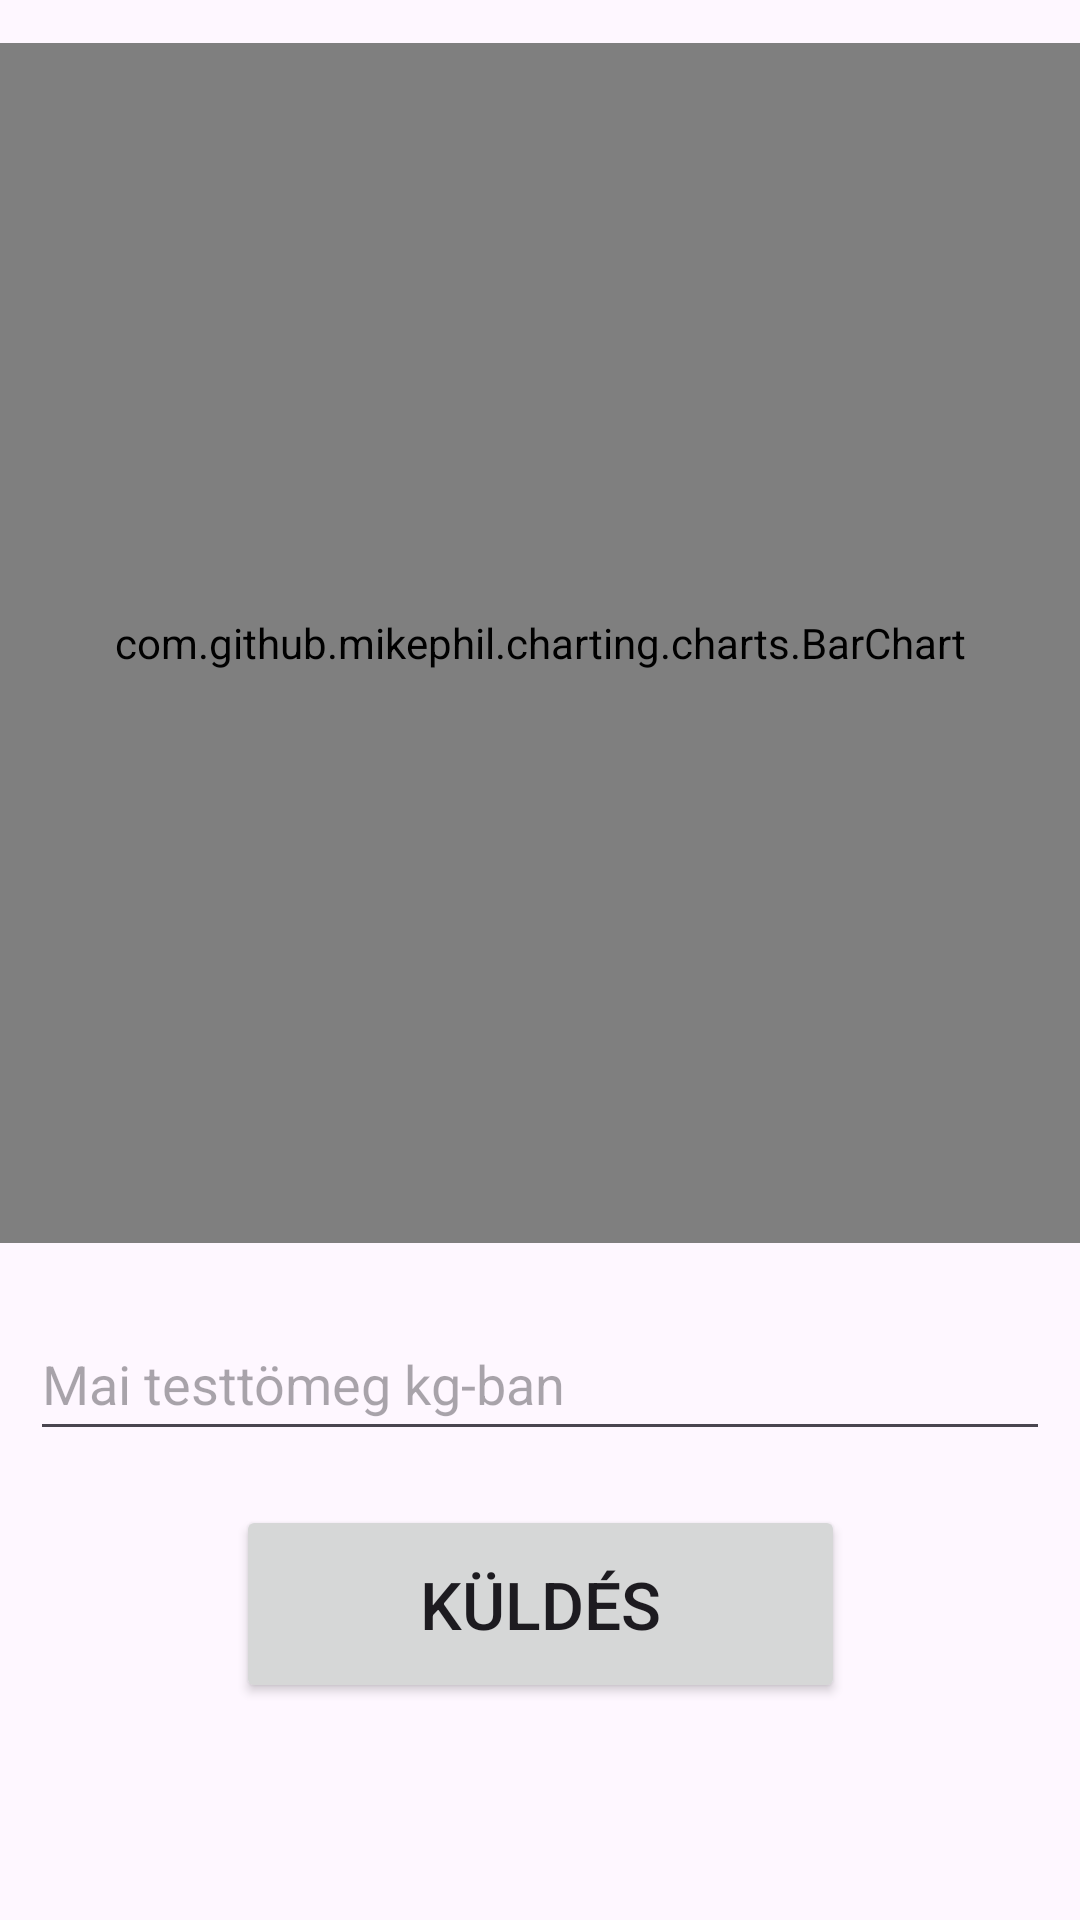

The Android layout XML behind this screen, and the referenced resources:
<!-- AndroidManifest.xml: application theme Theme.BigTesi -->
<!-- res/layout/fragment_testtomeg.xml -->
<?xml version="1.0" encoding="utf-8"?>
<androidx.constraintlayout.widget.ConstraintLayout xmlns:android="http://schemas.android.com/apk/res/android"
    xmlns:app="http://schemas.android.com/apk/res-auto"
    xmlns:tools="http://schemas.android.com/tools"
    android:layout_width="match_parent"
    android:layout_height="match_parent"
    tools:context=".fragments.TestTomegFragment">

    <com.github.mikephil.charting.charts.BarChart
        android:id="@+id/idGraphView"
        android:layout_width="match_parent"
        android:layout_height="400dp"
        app:layout_constraintBottom_toBottomOf="parent"
        app:layout_constraintEnd_toEndOf="parent"
        app:layout_constraintHorizontal_bias="1.0"
        app:layout_constraintStart_toStartOf="parent"
        app:layout_constraintTop_toTopOf="parent"
        app:layout_constraintVertical_bias="0.06" />

    <EditText
        android:id="@+id/weightET"
        android:layout_width="match_parent"
        android:layout_height="wrap_content"
        android:layout_marginLeft="10dp"
        android:layout_marginTop="10dp"
        android:layout_marginRight="10dp"
        android:layout_marginBottom="28dp"
        android:hint="Mai testtömeg kg-ban"
        android:inputType="numberDecimal"
        android:minHeight="48dp"
        app:layout_constraintBottom_toBottomOf="parent"
        app:layout_constraintEnd_toEndOf="parent"
        app:layout_constraintHorizontal_bias="0.5"
        app:layout_constraintStart_toStartOf="parent"
        app:layout_constraintTop_toBottomOf="@+id/idGraphView"
        app:layout_constraintVertical_bias="0.08" />

    <Button
        android:id="@+id/sendWeight"
        android:layout_width="203dp"
        android:layout_height="66dp"
        android:ems="10"
        android:text="@string/send"
        android:textSize="22sp"
        app:layout_constraintBottom_toBottomOf="parent"
        app:layout_constraintEnd_toEndOf="parent"
        app:layout_constraintHorizontal_bias="0.5"
        app:layout_constraintStart_toStartOf="parent"
        app:layout_constraintTop_toBottomOf="@+id/weightET"
        app:layout_constraintVertical_bias="0.2" />

</androidx.constraintlayout.widget.ConstraintLayout>
<!-- resources referenced by this layout -->
<resources>
  <string name="send">Küldés</string>
  <style name="Theme.BigTesi" parent="Base.Theme.BigTesi" />
  <style name="Base.Theme.BigTesi" parent="Theme.Material3.DayNight">
          
          
          <item name="colorPrimaryDark">#FFFFFF</item>
      </style>
</resources>
